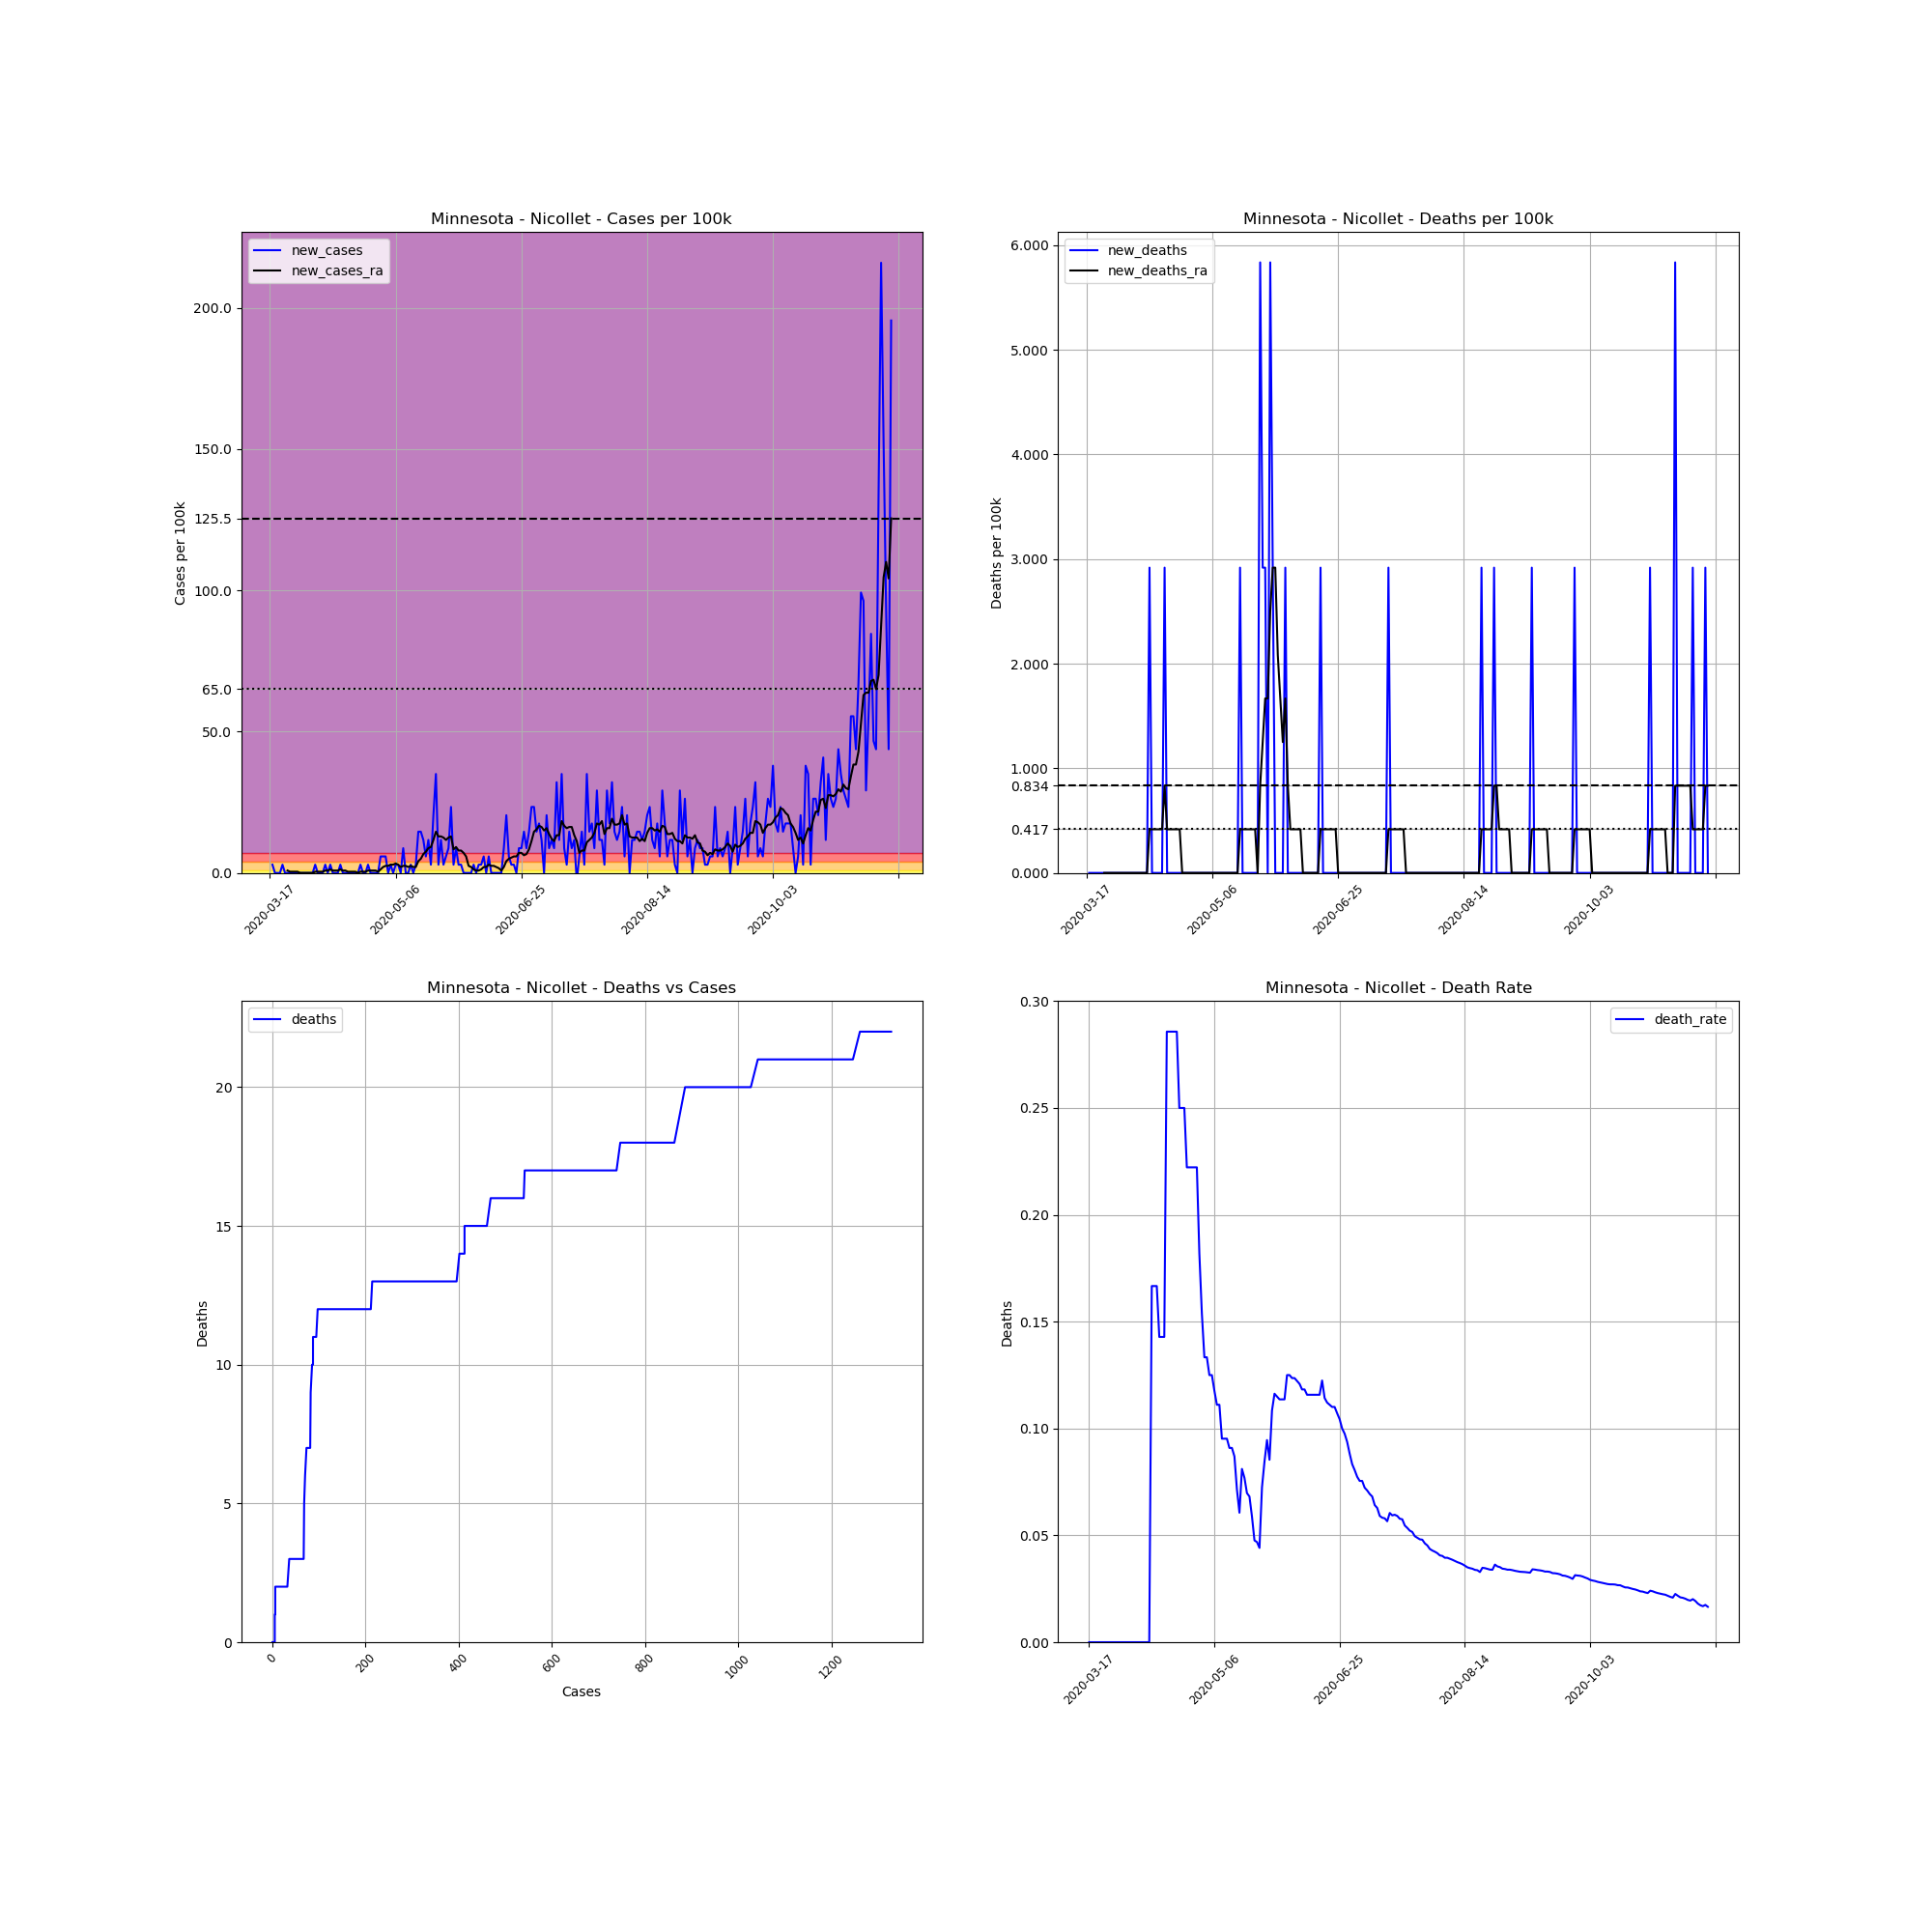

The data file committed next to this chart (first rows):
, date, county, state, fips, cases, deaths, COUNTY, STNAME, CTYNAME, POPESTIMATE2019, cases_per_100k, deaths_per_100k, death_rate, new_cases, new_deaths, new_cases_ra, new_deaths_ra
125921, 2020-03-17, Nicollet, Minnesota, 27103, 1, 0, 103, Minnesota, Nicollet, 34274, 2.918, 0.0, 0.0, , , , 
125922, 2020-03-18, Nicollet, Minnesota, 27103, 2, 0, 103, Minnesota, Nicollet, 34274, 5.835, 0.0, 0.0, 2.918, 0.0, , 
125923, 2020-03-19, Nicollet, Minnesota, 27103, 2, 0, 103, Minnesota, Nicollet, 34274, 5.835, 0.0, 0.0, 0.0, 0.0, , 
125924, 2020-03-20, Nicollet, Minnesota, 27103, 2, 0, 103, Minnesota, Nicollet, 34274, 5.835, 0.0, 0.0, 0.0, 0.0, , 
125925, 2020-03-21, Nicollet, Minnesota, 27103, 2, 0, 103, Minnesota, Nicollet, 34274, 5.835, 0.0, 0.0, 0.0, 0.0, , 
125926, 2020-03-22, Nicollet, Minnesota, 27103, 3, 0, 103, Minnesota, Nicollet, 34274, 8.753, 0.0, 0.0, 2.918, 0.0, , 
125927, 2020-03-23, Nicollet, Minnesota, 27103, 3, 0, 103, Minnesota, Nicollet, 34274, 8.753, 0.0, 0.0, 0.0, 0.0, , 
125928, 2020-03-24, Nicollet, Minnesota, 27103, 3, 0, 103, Minnesota, Nicollet, 34274, 8.753, 0.0, 0.0, 0.0, 0.0, 0.8336, 0.0
125929, 2020-03-25, Nicollet, Minnesota, 27103, 3, 0, 103, Minnesota, Nicollet, 34274, 8.753, 0.0, 0.0, 0.0, 0.0, 0.4168, 0.0
125930, 2020-03-26, Nicollet, Minnesota, 27103, 3, 0, 103, Minnesota, Nicollet, 34274, 8.753, 0.0, 0.0, 0.0, 0.0, 0.4168, 0.0
125931, 2020-03-27, Nicollet, Minnesota, 27103, 3, 0, 103, Minnesota, Nicollet, 34274, 8.753, 0.0, 0.0, 0.0, 0.0, 0.4168, 0.0
125932, 2020-03-28, Nicollet, Minnesota, 27103, 3, 0, 103, Minnesota, Nicollet, 34274, 8.753, 0.0, 0.0, 0.0, 0.0, 0.4168, 0.0
125933, 2020-03-29, Nicollet, Minnesota, 27103, 3, 0, 103, Minnesota, Nicollet, 34274, 8.753, 0.0, 0.0, 0.0, 0.0, 0.0, 0.0
125934, 2020-03-30, Nicollet, Minnesota, 27103, 3, 0, 103, Minnesota, Nicollet, 34274, 8.753, 0.0, 0.0, 0.0, 0.0, 0.0, 0.0
125935, 2020-03-31, Nicollet, Minnesota, 27103, 3, 0, 103, Minnesota, Nicollet, 34274, 8.753, 0.0, 0.0, 0.0, 0.0, 0.0, 0.0
125936, 2020-04-01, Nicollet, Minnesota, 27103, 3, 0, 103, Minnesota, Nicollet, 34274, 8.753, 0.0, 0.0, 0.0, 0.0, 0.0, 0.0
125937, 2020-04-02, Nicollet, Minnesota, 27103, 3, 0, 103, Minnesota, Nicollet, 34274, 8.753, 0.0, 0.0, 0.0, 0.0, 0.0, 0.0
125938, 2020-04-03, Nicollet, Minnesota, 27103, 3, 0, 103, Minnesota, Nicollet, 34274, 8.753, 0.0, 0.0, 0.0, 0.0, 0.0, 0.0
125939, 2020-04-04, Nicollet, Minnesota, 27103, 4, 0, 103, Minnesota, Nicollet, 34274, 11.67, 0.0, 0.0, 2.918, 0.0, 0.4168, 0.0
125940, 2020-04-05, Nicollet, Minnesota, 27103, 4, 0, 103, Minnesota, Nicollet, 34274, 11.67, 0.0, 0.0, 0.0, 0.0, 0.4168, 0.0
125941, 2020-04-06, Nicollet, Minnesota, 27103, 4, 0, 103, Minnesota, Nicollet, 34274, 11.67, 0.0, 0.0, 0.0, 0.0, 0.4168, 0.0
125942, 2020-04-07, Nicollet, Minnesota, 27103, 4, 0, 103, Minnesota, Nicollet, 34274, 11.67, 0.0, 0.0, 0.0, 0.0, 0.4168, 0.0
125943, 2020-04-08, Nicollet, Minnesota, 27103, 5, 0, 103, Minnesota, Nicollet, 34274, 14.59, 0.0, 0.0, 2.918, 0.0, 0.8336, 0.0
125944, 2020-04-09, Nicollet, Minnesota, 27103, 5, 0, 103, Minnesota, Nicollet, 34274, 14.59, 0.0, 0.0, 0.0, 0.0, 0.8336, 0.0
125945, 2020-04-10, Nicollet, Minnesota, 27103, 6, 0, 103, Minnesota, Nicollet, 34274, 17.51, 0.0, 0.0, 2.918, 0.0, 1.25, 0.0
125946, 2020-04-11, Nicollet, Minnesota, 27103, 6, 1, 103, Minnesota, Nicollet, 34274, 17.51, 2.918, 0.1667, 0.0, 2.918, 0.8336, 0.4168
125947, 2020-04-12, Nicollet, Minnesota, 27103, 6, 1, 103, Minnesota, Nicollet, 34274, 17.51, 2.918, 0.1667, 0.0, 0.0, 0.8336, 0.4168
125948, 2020-04-13, Nicollet, Minnesota, 27103, 6, 1, 103, Minnesota, Nicollet, 34274, 17.51, 2.918, 0.1667, 0.0, 0.0, 0.8336, 0.4168
125949, 2020-04-14, Nicollet, Minnesota, 27103, 7, 1, 103, Minnesota, Nicollet, 34274, 20.42, 2.918, 0.1429, 2.918, 0.0, 1.25, 0.4168
125950, 2020-04-15, Nicollet, Minnesota, 27103, 7, 1, 103, Minnesota, Nicollet, 34274, 20.42, 2.918, 0.1429, 0.0, 0.0, 0.8336, 0.4168
125951, 2020-04-16, Nicollet, Minnesota, 27103, 7, 1, 103, Minnesota, Nicollet, 34274, 20.42, 2.918, 0.1429, 0.0, 0.0, 0.8336, 0.4168
125952, 2020-04-17, Nicollet, Minnesota, 27103, 7, 2, 103, Minnesota, Nicollet, 34274, 20.42, 5.835, 0.2857, 0.0, 2.918, 0.4168, 0.8336
125953, 2020-04-18, Nicollet, Minnesota, 27103, 7, 2, 103, Minnesota, Nicollet, 34274, 20.42, 5.835, 0.2857, 0.0, 0.0, 0.4168, 0.4168
125954, 2020-04-19, Nicollet, Minnesota, 27103, 7, 2, 103, Minnesota, Nicollet, 34274, 20.42, 5.835, 0.2857, 0.0, 0.0, 0.4168, 0.4168
125955, 2020-04-20, Nicollet, Minnesota, 27103, 7, 2, 103, Minnesota, Nicollet, 34274, 20.42, 5.835, 0.2857, 0.0, 0.0, 0.4168, 0.4168
125956, 2020-04-21, Nicollet, Minnesota, 27103, 7, 2, 103, Minnesota, Nicollet, 34274, 20.42, 5.835, 0.2857, 0.0, 0.0, 0.0, 0.4168
125957, 2020-04-22, Nicollet, Minnesota, 27103, 8, 2, 103, Minnesota, Nicollet, 34274, 23.34, 5.835, 0.25, 2.918, 0.0, 0.4168, 0.4168
125958, 2020-04-23, Nicollet, Minnesota, 27103, 8, 2, 103, Minnesota, Nicollet, 34274, 23.34, 5.835, 0.25, 0.0, 0.0, 0.4168, 0.4168
125959, 2020-04-24, Nicollet, Minnesota, 27103, 8, 2, 103, Minnesota, Nicollet, 34274, 23.34, 5.835, 0.25, 0.0, 0.0, 0.4168, 0.0
125960, 2020-04-25, Nicollet, Minnesota, 27103, 9, 2, 103, Minnesota, Nicollet, 34274, 26.26, 5.835, 0.2222, 2.918, 0.0, 0.8336, 0.0
125961, 2020-04-26, Nicollet, Minnesota, 27103, 9, 2, 103, Minnesota, Nicollet, 34274, 26.26, 5.835, 0.2222, 0.0, 0.0, 0.8336, 0.0
125962, 2020-04-27, Nicollet, Minnesota, 27103, 9, 2, 103, Minnesota, Nicollet, 34274, 26.26, 5.835, 0.2222, 0.0, 0.0, 0.8336, 0.0
125963, 2020-04-28, Nicollet, Minnesota, 27103, 9, 2, 103, Minnesota, Nicollet, 34274, 26.26, 5.835, 0.2222, 0.0, 0.0, 0.8336, 0.0
125964, 2020-04-29, Nicollet, Minnesota, 27103, 9, 2, 103, Minnesota, Nicollet, 34274, 26.26, 5.835, 0.2222, 0.0, 0.0, 0.4168, 0.0
125965, 2020-04-30, Nicollet, Minnesota, 27103, 11, 2, 103, Minnesota, Nicollet, 34274, 32.09, 5.835, 0.1818, 5.835, 0.0, 1.25, 0.0
125966, 2020-05-01, Nicollet, Minnesota, 27103, 13, 2, 103, Minnesota, Nicollet, 34274, 37.93, 5.835, 0.1538, 5.835, 0.0, 2.084, 0.0
125967, 2020-05-02, Nicollet, Minnesota, 27103, 15, 2, 103, Minnesota, Nicollet, 34274, 43.76, 5.835, 0.1333, 5.835, 0.0, 2.501, 0.0
125968, 2020-05-03, Nicollet, Minnesota, 27103, 15, 2, 103, Minnesota, Nicollet, 34274, 43.76, 5.835, 0.1333, 0.0, 0.0, 2.501, 0.0
125969, 2020-05-04, Nicollet, Minnesota, 27103, 16, 2, 103, Minnesota, Nicollet, 34274, 46.68, 5.835, 0.125, 2.918, 0.0, 2.918, 0.0
125970, 2020-05-05, Nicollet, Minnesota, 27103, 16, 2, 103, Minnesota, Nicollet, 34274, 46.68, 5.835, 0.125, 0.0, 0.0, 2.918, 0.0
125971, 2020-05-06, Nicollet, Minnesota, 27103, 17, 2, 103, Minnesota, Nicollet, 34274, 49.6, 5.835, 0.1176, 2.918, 0.0, 3.334, 0.0
125972, 2020-05-07, Nicollet, Minnesota, 27103, 18, 2, 103, Minnesota, Nicollet, 34274, 52.52, 5.835, 0.1111, 2.918, 0.0, 2.918, 0.0
125973, 2020-05-08, Nicollet, Minnesota, 27103, 18, 2, 103, Minnesota, Nicollet, 34274, 52.52, 5.835, 0.1111, 0.0, 0.0, 2.084, 0.0
125974, 2020-05-09, Nicollet, Minnesota, 27103, 21, 2, 103, Minnesota, Nicollet, 34274, 61.27, 5.835, 0.09524, 8.753, 0.0, 2.501, 0.0
125975, 2020-05-10, Nicollet, Minnesota, 27103, 21, 2, 103, Minnesota, Nicollet, 34274, 61.27, 5.835, 0.09524, 0.0, 0.0, 2.501, 0.0
125976, 2020-05-11, Nicollet, Minnesota, 27103, 21, 2, 103, Minnesota, Nicollet, 34274, 61.27, 5.835, 0.09524, 0.0, 0.0, 2.084, 0.0
125977, 2020-05-12, Nicollet, Minnesota, 27103, 22, 2, 103, Minnesota, Nicollet, 34274, 64.19, 5.835, 0.09091, 2.918, 0.0, 2.501, 0.0
125978, 2020-05-13, Nicollet, Minnesota, 27103, 22, 2, 103, Minnesota, Nicollet, 34274, 64.19, 5.835, 0.09091, 0.0, 0.0, 2.084, 0.0
125979, 2020-05-14, Nicollet, Minnesota, 27103, 23, 2, 103, Minnesota, Nicollet, 34274, 67.11, 5.835, 0.08696, 2.918, 0.0, 2.084, 0.0
125980, 2020-05-15, Nicollet, Minnesota, 27103, 28, 2, 103, Minnesota, Nicollet, 34274, 81.69, 5.835, 0.07143, 14.59, 0.0, 4.168, 0.0
... 188 more rows
